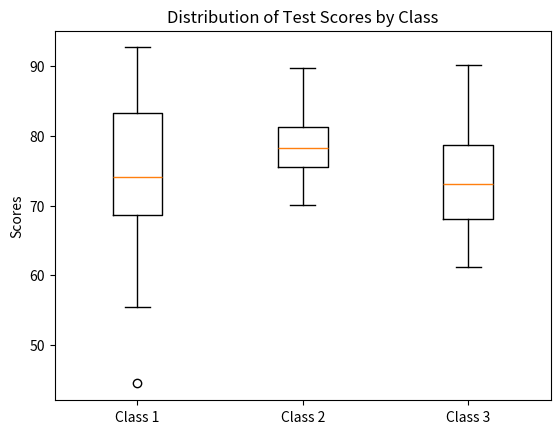

Reproduce this figure in Python.
import matplotlib.pyplot as plt
import numpy as np

np.random.seed(0)
class1 = np.random.normal(70, 10, 30)
class2 = np.random.normal(80, 5, 30)
class3 = np.random.normal(75, 8, 30)

plt.boxplot([class1, class2, class3], labels=['Class 1', 'Class 2', 'Class 3'])
plt.title('Distribution of Test Scores by Class')
plt.ylabel('Scores')
plt.show()